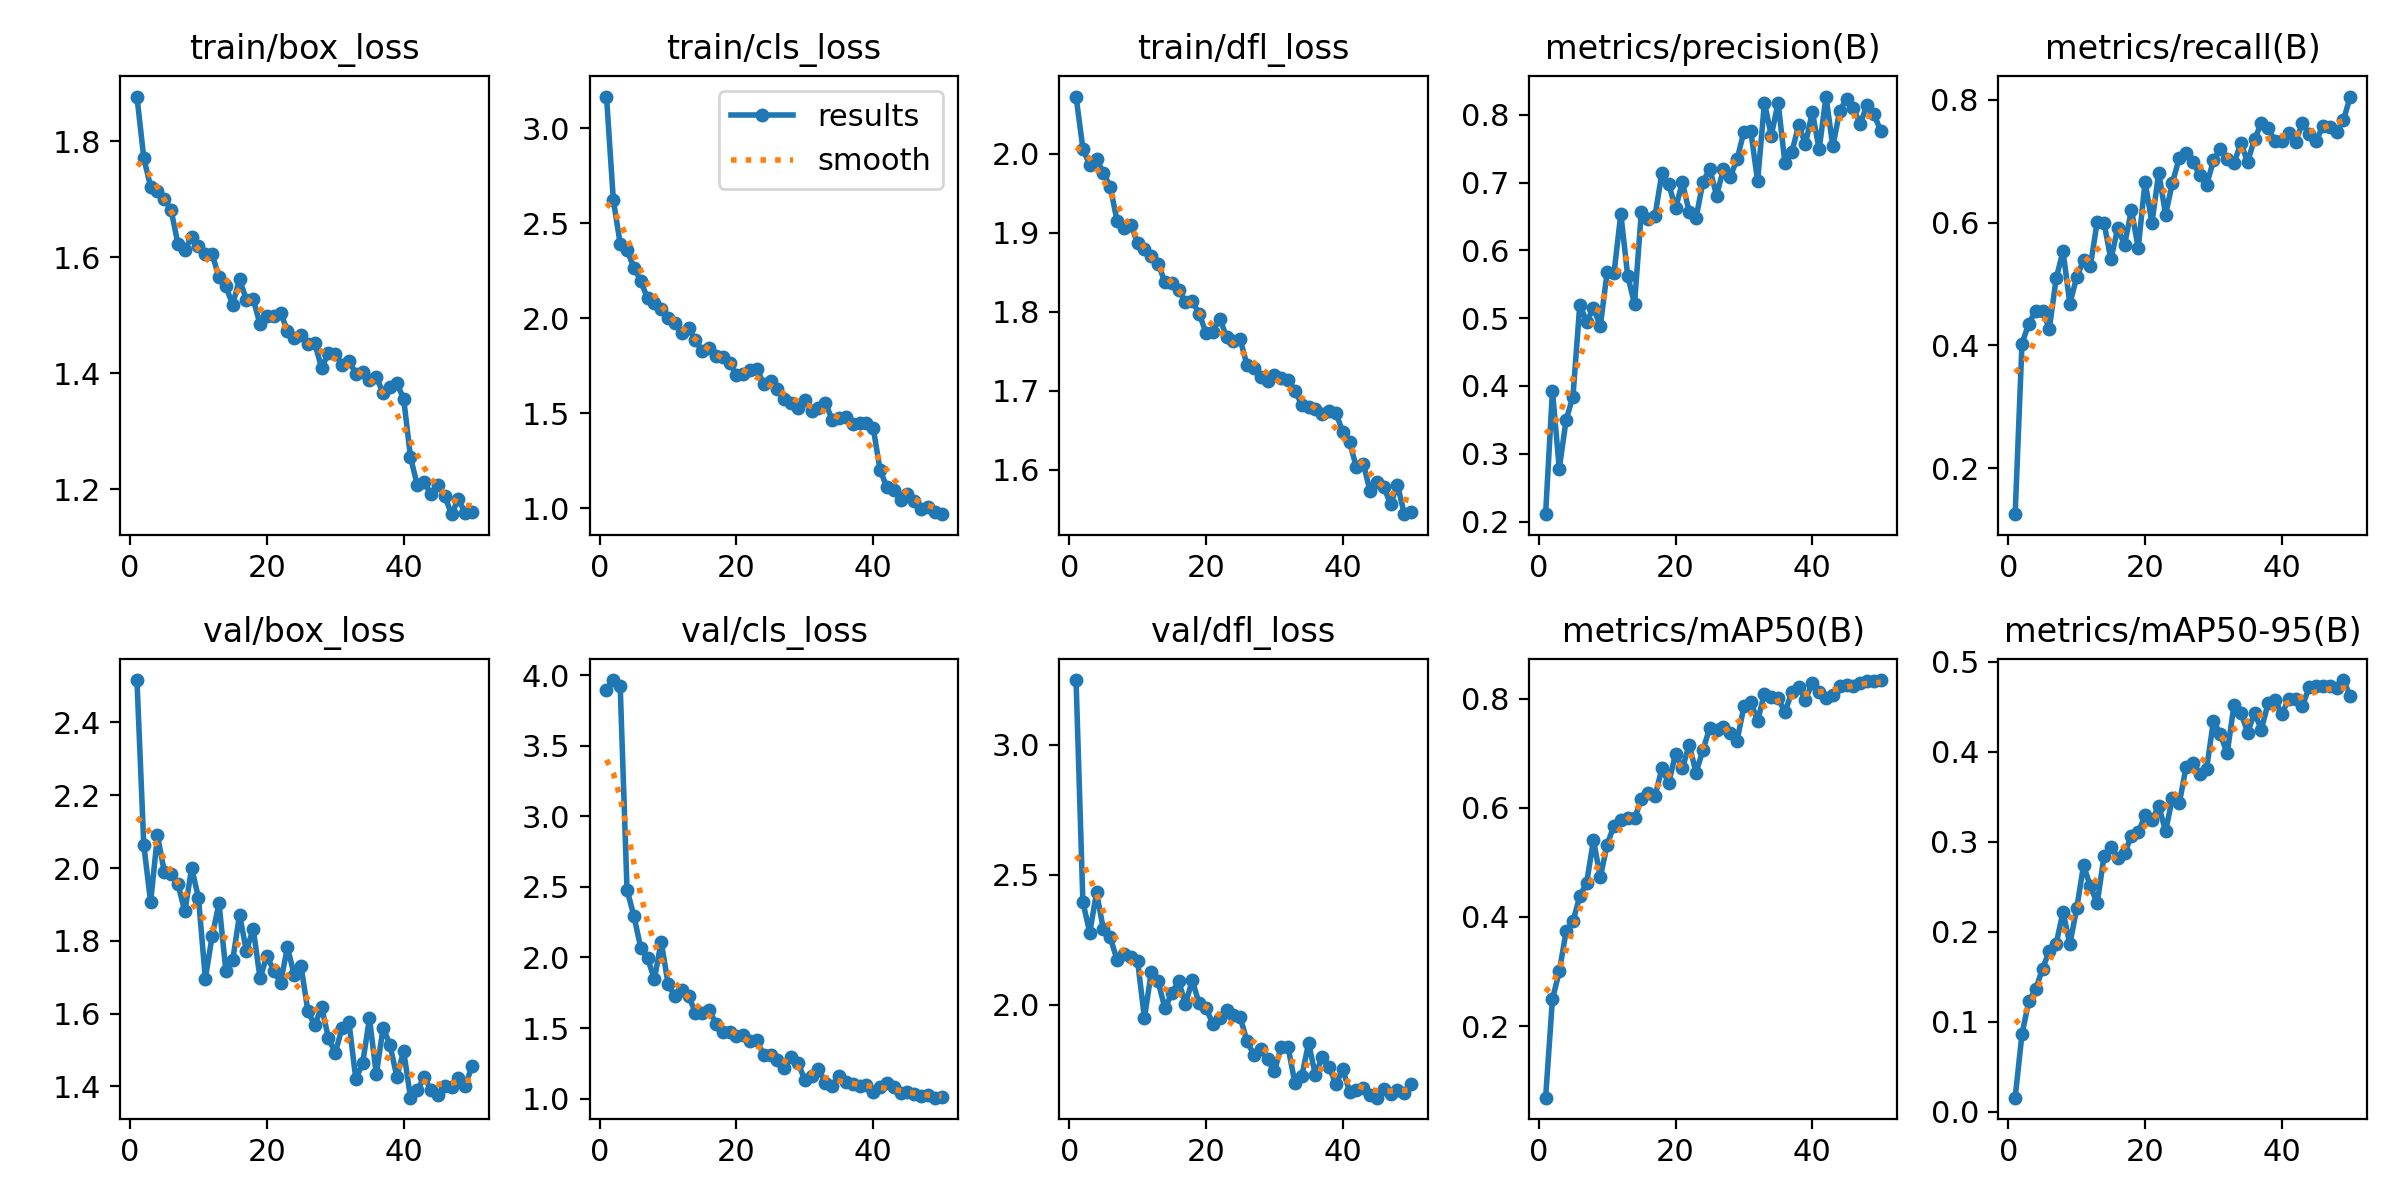

Data behind this chart, as committed beside it:
epoch, time, train/box_loss, train/cls_loss, train/dfl_loss, metrics/precision(B), metrics/recall(B), metrics/mAP50(B), metrics/mAP50-95(B), val/box_loss, val/cls_loss, val/dfl_loss, lr/pg0, lr/pg1, lr/pg2
1, 10.69, 1.877, 3.168, 2.072, 0.2109, 0.1255, 0.06869, 0.0155, 2.516, 3.896, 3.249, 0.0003273, 0.0003273, 0.0676
2, 18.09, 1.771, 2.623, 2.006, 0.3932, 0.4032, 0.2492, 0.08621, 2.063, 3.966, 2.396, 0.0006475, 0.0006475, 0.03459
3, 25.68, 1.721, 2.392, 1.985, 0.278, 0.4356, 0.3, 0.1228, 1.906, 3.927, 2.278, 0.0009546, 0.0009546, 0.001561
4, 33.25, 1.713, 2.36, 1.993, 0.35, 0.4562, 0.3732, 0.1358, 2.09, 2.481, 2.433, 0.0009406, 0.0009406, 0.0009406
5, 41.12, 1.701, 2.266, 1.976, 0.3844, 0.4561, 0.3921, 0.1588, 1.989, 2.295, 2.29, 0.0009208, 0.0009208, 0.0009208
6, 48.77, 1.68, 2.198, 1.958, 0.52, 0.4273, 0.4377, 0.1786, 1.983, 2.07, 2.259, 0.000901, 0.000901, 0.000901
7, 56.35, 1.623, 2.104, 1.915, 0.4944, 0.5093, 0.4624, 0.1865, 1.955, 1.996, 2.173, 0.0008812, 0.0008812, 0.0008812
8, 63.97, 1.612, 2.078, 1.906, 0.5151, 0.5534, 0.5409, 0.222, 1.881, 1.846, 2.197, 0.0008614, 0.0008614, 0.0008614
9, 71.58, 1.635, 2.048, 1.91, 0.4884, 0.468, 0.4723, 0.1862, 2, 2.113, 2.185, 0.0008416, 0.0008416, 0.0008416
10, 79.23, 1.619, 2, 1.887, 0.5679, 0.5112, 0.5324, 0.2257, 1.917, 1.814, 2.169, 0.0008218, 0.0008218, 0.0008218
11, 86.96, 1.605, 1.973, 1.879, 0.5659, 0.5386, 0.5671, 0.2738, 1.696, 1.725, 1.949, 0.000802, 0.000802, 0.000802
12, 94.8, 1.606, 1.924, 1.871, 0.654, 0.5291, 0.5784, 0.2503, 1.814, 1.772, 2.126, 0.0007822, 0.0007822, 0.0007822
13, 102.5, 1.565, 1.947, 1.861, 0.5628, 0.6014, 0.5813, 0.2316, 1.903, 1.727, 2.09, 0.0007624, 0.0007624, 0.0007624
14, 110.2, 1.549, 1.883, 1.837, 0.5208, 0.5994, 0.5806, 0.2839, 1.718, 1.609, 1.986, 0.0007426, 0.0007426, 0.0007426
15, 118, 1.518, 1.826, 1.836, 0.6566, 0.54, 0.6151, 0.2945, 1.746, 1.606, 2.045, 0.0007228, 0.0007228, 0.0007228
16, 125.7, 1.562, 1.841, 1.828, 0.6455, 0.591, 0.6268, 0.282, 1.872, 1.631, 2.09, 0.000703, 0.000703, 0.000703
17, 133.5, 1.527, 1.803, 1.812, 0.6509, 0.564, 0.6209, 0.2871, 1.773, 1.531, 2.004, 0.0006832, 0.0006832, 0.0006832
18, 141.2, 1.528, 1.798, 1.813, 0.7135, 0.6204, 0.6721, 0.3065, 1.834, 1.471, 2.094, 0.0006634, 0.0006634, 0.0006634
19, 149, 1.484, 1.766, 1.798, 0.698, 0.5586, 0.6446, 0.3102, 1.697, 1.472, 2.005, 0.0006436, 0.0006436, 0.0006436
20, 156.8, 1.498, 1.702, 1.773, 0.6618, 0.6668, 0.699, 0.3291, 1.759, 1.444, 1.987, 0.0006238, 0.0006238, 0.0006238
21, 164.6, 1.499, 1.708, 1.774, 0.7001, 0.5993, 0.6721, 0.3243, 1.718, 1.454, 1.928, 0.000604, 0.000604, 0.000604
22, 172.4, 1.504, 1.725, 1.791, 0.6566, 0.6812, 0.7152, 0.3391, 1.685, 1.408, 1.949, 0.0005842, 0.0005842, 0.0005842
23, 180.2, 1.473, 1.732, 1.769, 0.6477, 0.6129, 0.6643, 0.312, 1.782, 1.412, 1.982, 0.0005644, 0.0005644, 0.0005644
24, 187.9, 1.461, 1.652, 1.764, 0.7005, 0.665, 0.7056, 0.3483, 1.706, 1.307, 1.961, 0.0005446, 0.0005446, 0.0005446
25, 195.9, 1.465, 1.67, 1.765, 0.7202, 0.7051, 0.746, 0.3424, 1.73, 1.305, 1.952, 0.0005248, 0.0005248, 0.0005248
26, 203.6, 1.451, 1.628, 1.732, 0.6808, 0.7129, 0.7428, 0.3831, 1.606, 1.275, 1.86, 0.000505, 0.000505, 0.000505
27, 211.5, 1.452, 1.576, 1.729, 0.7196, 0.6992, 0.748, 0.387, 1.568, 1.216, 1.808, 0.0004852, 0.0004852, 0.0004852
28, 219.3, 1.409, 1.554, 1.717, 0.7088, 0.6767, 0.7373, 0.375, 1.618, 1.295, 1.832, 0.0004654, 0.0004654, 0.0004654
29, 227.1, 1.435, 1.528, 1.713, 0.7341, 0.6611, 0.723, 0.3811, 1.533, 1.253, 1.79, 0.0004456, 0.0004456, 0.0004456
30, 234.9, 1.433, 1.57, 1.72, 0.7752, 0.7011, 0.7856, 0.4344, 1.492, 1.133, 1.744, 0.0004258, 0.0004258, 0.0004258
31, 242.8, 1.415, 1.509, 1.716, 0.7765, 0.72, 0.7942, 0.4193, 1.561, 1.158, 1.839, 0.000406, 0.000406, 0.000406
32, 250.6, 1.421, 1.527, 1.714, 0.7017, 0.7028, 0.759, 0.3981, 1.577, 1.207, 1.837, 0.0003862, 0.0003862, 0.0003862
33, 257.7, 1.399, 1.554, 1.7, 0.8177, 0.6966, 0.8091, 0.4515, 1.42, 1.113, 1.7, 0.0003664, 0.0003664, 0.0003664
34, 265.6, 1.402, 1.466, 1.683, 0.7691, 0.7289, 0.8024, 0.4433, 1.463, 1.088, 1.724, 0.0003466, 0.0003466, 0.0003466
35, 273.4, 1.389, 1.474, 1.68, 0.818, 0.699, 0.8002, 0.4211, 1.587, 1.161, 1.852, 0.0003268, 0.0003268, 0.0003268
36, 281.2, 1.393, 1.482, 1.677, 0.7282, 0.7357, 0.7755, 0.4432, 1.433, 1.118, 1.73, 0.000307, 0.000307, 0.000307
37, 288.6, 1.367, 1.443, 1.671, 0.7444, 0.7613, 0.8112, 0.4244, 1.561, 1.1, 1.801, 0.0002872, 0.0002872, 0.0002872
38, 296.2, 1.376, 1.451, 1.674, 0.7844, 0.7532, 0.8204, 0.4542, 1.514, 1.087, 1.762, 0.0002674, 0.0002674, 0.0002674
39, 304.1, 1.383, 1.45, 1.672, 0.7567, 0.7329, 0.798, 0.4575, 1.426, 1.096, 1.694, 0.0002476, 0.0002476, 0.0002476
40, 311.1, 1.356, 1.423, 1.648, 0.8046, 0.733, 0.8288, 0.4415, 1.497, 1.05, 1.752, 0.0002278, 0.0002278, 0.0002278
41, 319, 1.255, 1.201, 1.635, 0.7487, 0.7458, 0.8117, 0.459, 1.369, 1.083, 1.666, 0.000208, 0.000208, 0.000208
42, 325.8, 1.206, 1.109, 1.603, 0.8268, 0.7313, 0.8006, 0.4581, 1.389, 1.113, 1.672, 0.0001882, 0.0001882, 0.0001882
43, 332.6, 1.212, 1.093, 1.608, 0.7531, 0.7619, 0.8064, 0.4507, 1.426, 1.081, 1.681, 0.0001684, 0.0001684, 0.0001684
44, 339.3, 1.191, 1.044, 1.573, 0.8052, 0.7439, 0.8237, 0.4717, 1.39, 1.041, 1.652, 0.0001486, 0.0001486, 0.0001486
45, 346.1, 1.207, 1.073, 1.585, 0.8237, 0.7321, 0.8246, 0.4733, 1.376, 1.046, 1.643, 0.0001288, 0.0001288, 0.0001288
46, 352.9, 1.188, 1.038, 1.578, 0.8095, 0.7573, 0.8226, 0.4727, 1.401, 1.03, 1.675, 0.000109, 0.000109, 0.000109
47, 359.6, 1.157, 0.9975, 1.557, 0.7861, 0.7554, 0.828, 0.4727, 1.398, 1.017, 1.659, 8.92e-05, 8.92e-05, 8.92e-05
48, 366.3, 1.183, 1.006, 1.581, 0.8144, 0.7471, 0.8319, 0.4712, 1.422, 1.023, 1.672, 6.94e-05, 6.94e-05, 6.94e-05
49, 373.1, 1.159, 0.9784, 1.544, 0.801, 0.7663, 0.8315, 0.4795, 1.402, 1.006, 1.66, 4.96e-05, 4.96e-05, 4.96e-05
50, 380.1, 1.161, 0.968, 1.547, 0.7763, 0.805, 0.8339, 0.4617, 1.456, 1.01, 1.695, 2.98e-05, 2.98e-05, 2.98e-05
